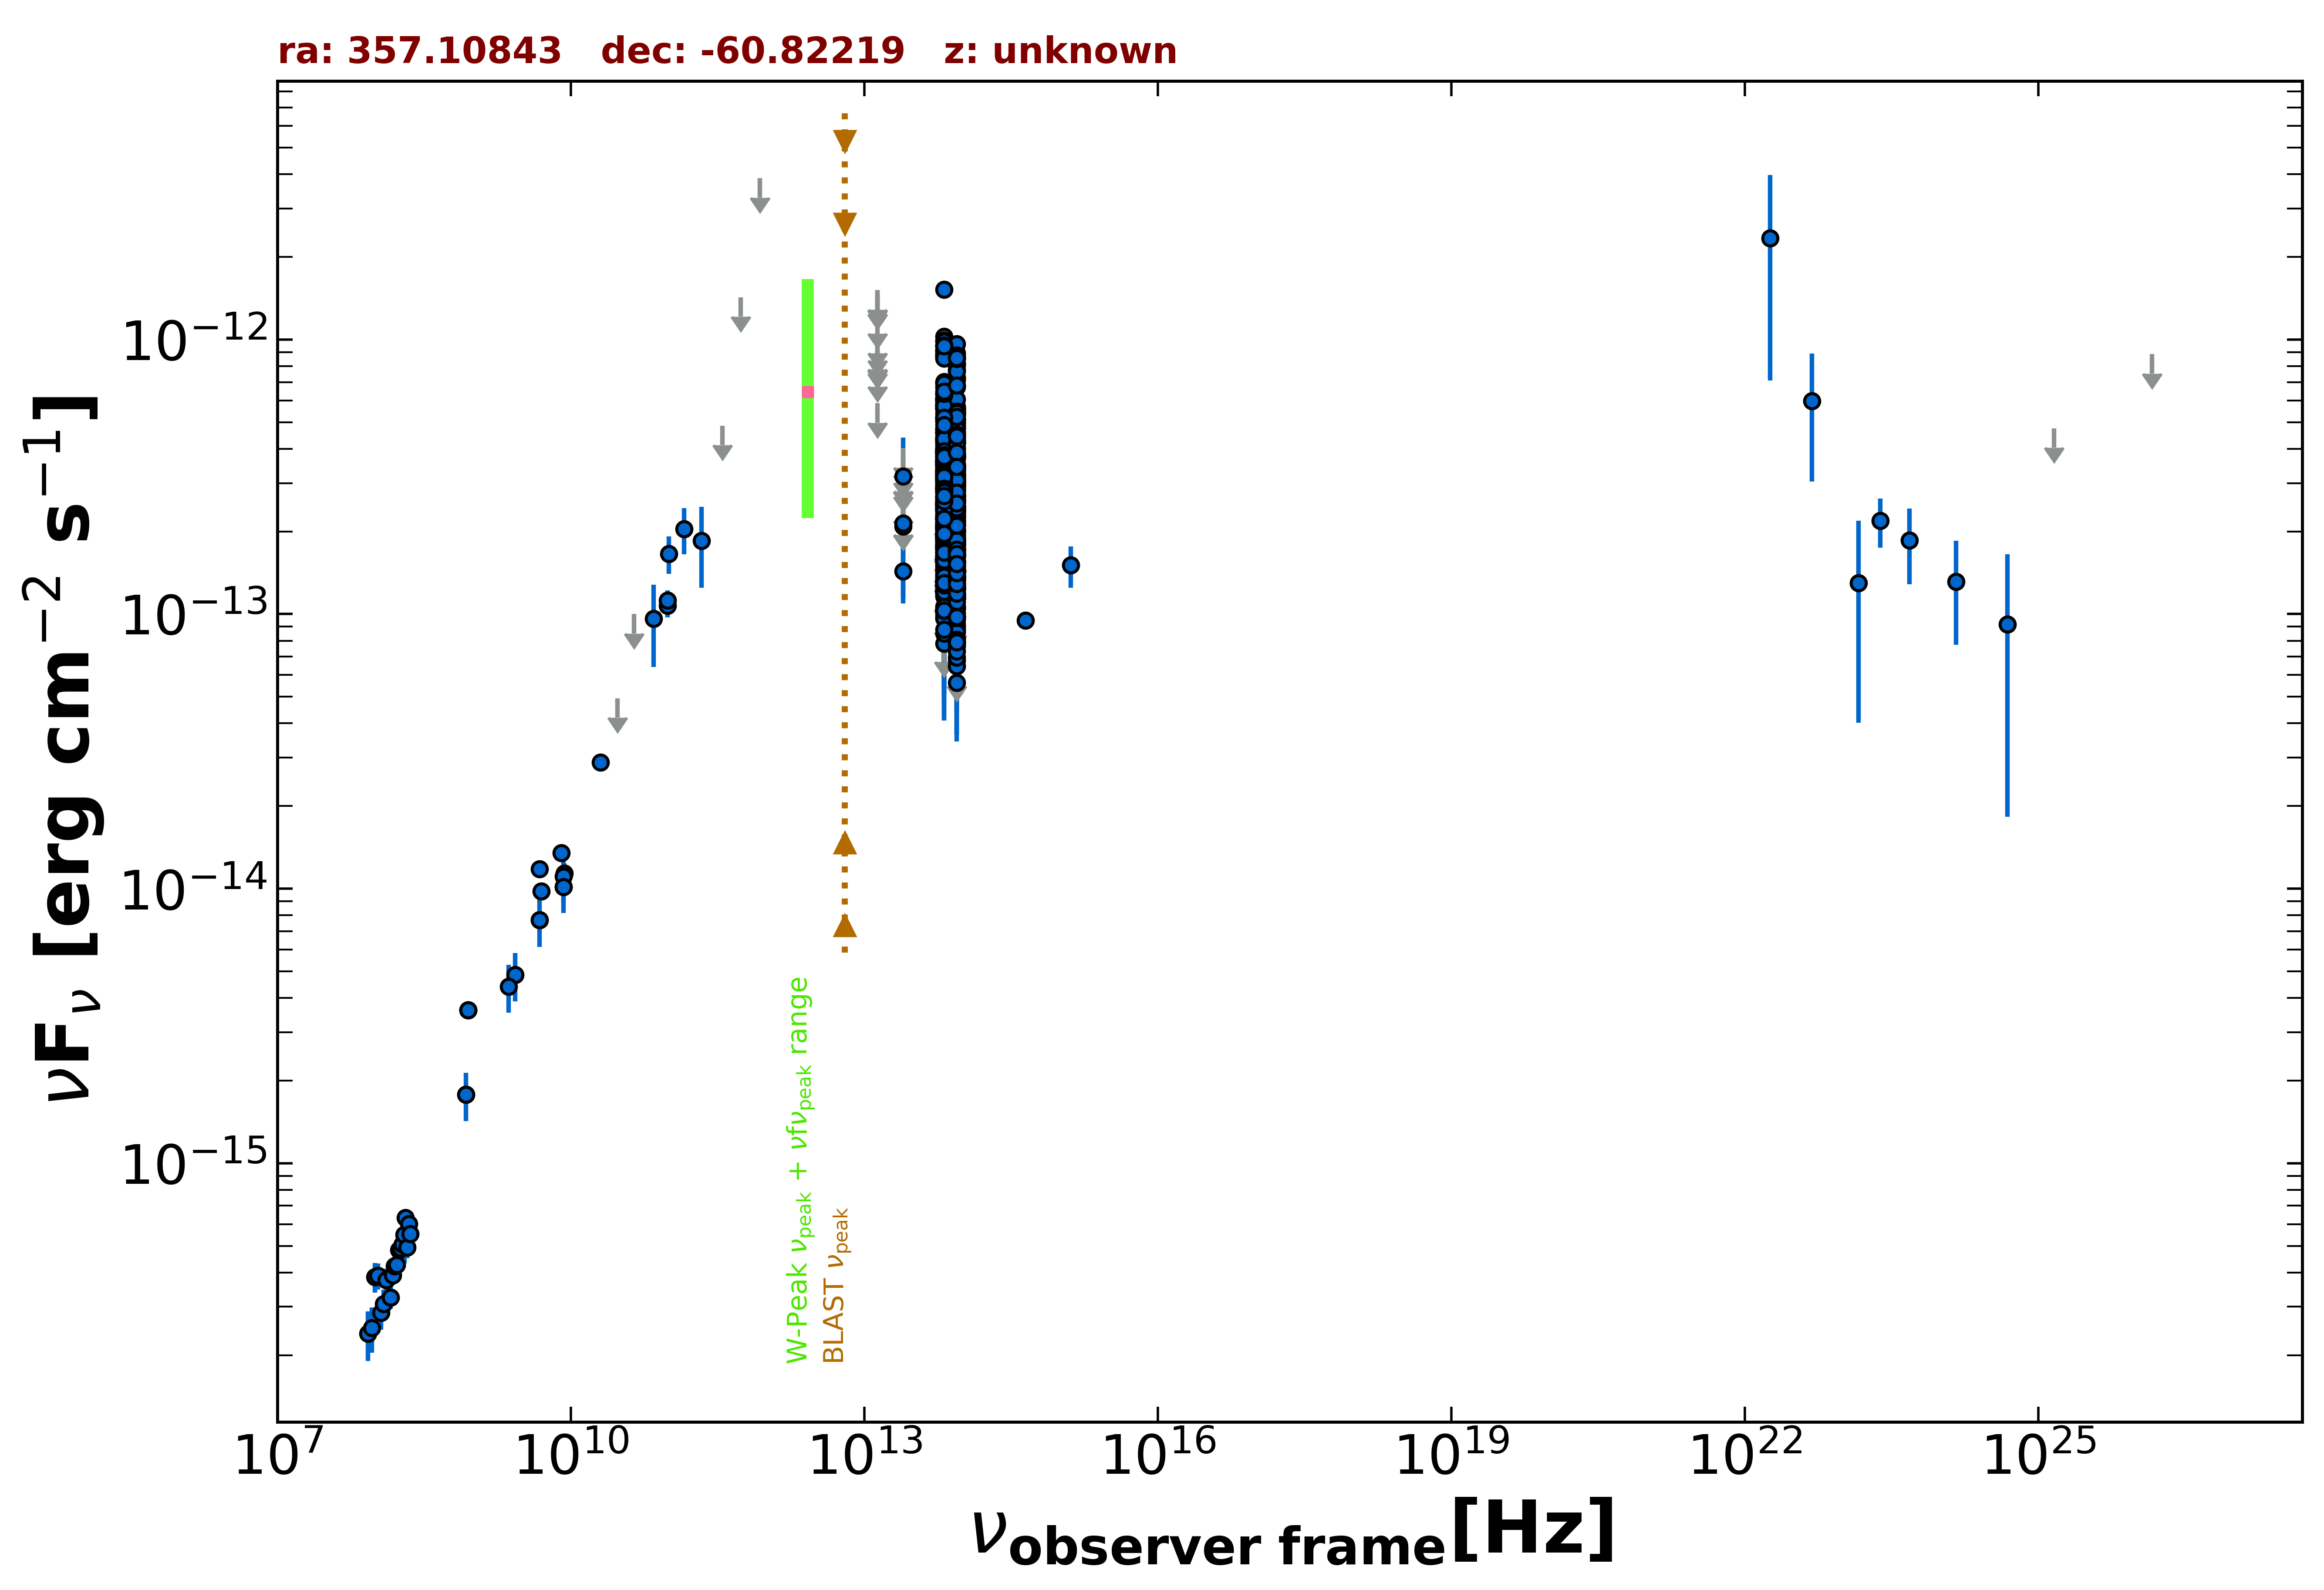

The table this chart was drawn from, first rows:
freq., flux, err_flux, MJD_start, MJD_end, flag, catalog, reference
8.870e+08, 3.614e-15, 2.580e-16, 55000, 55000, , RACS, Hale et al. 2021  PASA  38  e058
8.870e+08, 3.614e-15, 2.580e-16, 55000, 55000, , RACS, Hale et al. 2021  PASA  38  e058
8.870e+08, 3.614e-15, 2.580e-16, 55000, 55000, , RACS, Hale et al. 2021  PASA  38  e058
8.430e+08, 1.781e-15, 5.500e-17, 55000, 55000, , SUMSS, Manch et al. 2003  MNRAS  342  1117
5.000e+09, 9.800e-15, 5.000e-16, 55000, 55000, , AT20G, Murphy et al. 2010  MNRAS  402  2403
8.000e+09, 1.352e-14, 7.200e-16, 55000, 55000, , AT20G, Murphy et al. 2010  MNRAS  402  2403
2.000e+10, 2.880e-14, 1.400e-15, 55000, 55000, , AT20G, Murphy et al. 2010  MNRAS  402  2403
4.800e+09, 7.680e-15, 3.360e-16, 55000, 55000, , ATPMN, McConnell et al. 2012  MNRAS  422  1527
8.600e+09, 1.135e-14, 1.030e-15, 55000, 55000, , ATPMN, McConnell et al. 2012  MNRAS  422  1527
8.400e+09, 1.016e-14, 0.000e+00, 55000, 55000, , CRATES, Healey et al. 2007  ApJS  171  61
4.800e+09, 1.181e-14, 7.200e-16, 55000, 55000, , PMN, Griffith et al. 1993-1996  VizieR  VIII/…
9.744e+10, 1.072e-13, 9.730e-15, 56904, 56904, , ALMA, Bonato et al. 2019  MNRAS  485  1188
9.744e+10, 1.121e-13, 9.750e-15, 56910, 56910, , ALMA, Bonato et al. 2019  MNRAS  485  1188
3.000e+10, 4.938e-14, 0.000e+00, 55000, 55000, UL, PCNT, The Planck Collaboration 2018  A&A  619 …
4.400e+10, 1.000e-13, 0.000e+00, 55000, 55000, UL, PCNT, The Planck Collaboration 2018  A&A  619 …
7.000e+10, 9.607e-14, 3.192e-14, 55000, 55000, , PCNT, The Planck Collaboration 2018  A&A  619 …
1.000e+11, 1.659e-13, 2.580e-14, 55000, 55000, , PCNT, The Planck Collaboration 2018  A&A  619 …
1.430e+11, 2.043e-13, 3.895e-14, 55000, 55000, , PCNT, The Planck Collaboration 2018  A&A  619 …
2.170e+11, 1.853e-13, 6.075e-14, 55000, 55000, , PCNT, The Planck Collaboration 2018  A&A  619 …
3.530e+11, 4.857e-13, 0.000e+00, 55000, 55000, UL, PCNT, The Planck Collaboration 2018  A&A  619 …
5.450e+11, 1.426e-12, 0.000e+00, 55000, 55000, UL, PCNT, The Planck Collaboration 2018  A&A  619 …
8.570e+11, 3.871e-12, 0.000e+00, 55000, 55000, UL, PCNT, The Planck Collaboration 2018  A&A  619 …
8.817e+13, 2.346e-13, 2.100e-15, 55000, 55000, , UNWISE, Schlafly et al. 2019  ApJS  240  30
6.517e+13, 2.587e-13, 3.200e-15, 55000, 55000, , UNWISE, Schlafly et al. 2019  ApJS  240  30
8.817e+13, 1.716e-13, 6.200e-15, 55000, 55000, , WISE, Wright et al. 2010  AJ  140  1868
6.517e+13, 2.064e-13, 8.000e-15, 55000, 55000, , WISE, Wright et al. 2010  AJ  140  1868
2.498e+13, 1.433e-13, 3.385e-14, 55000, 55000, , WISE, Wright et al. 2010  AJ  140  1868
1.363e+13, 5.861e-13, 0.000e+00, 55000, 55000, UL, WISE, Wright et al. 2010  AJ  140  1868
8.817e+13, 2.393e-13, 2.450e-14, 56798, 56798, , NEOWISE, Mainzer et al. 2014  ApJ  792  30
6.517e+13, 2.378e-13, 3.210e-14, 56798, 56798, , NEOWISE, Mainzer et al. 2014  ApJ  792  30
8.817e+13, 4.406e-13, 5.575e-14, 57157, 57157, , NEOWISE, Mainzer et al. 2014  ApJ  792  30
6.517e+13, 2.244e-13, 4.620e-14, 57157, 57157, , NEOWISE, Mainzer et al. 2014  ApJ  792  30
8.817e+13, 1.343e-13, 2.020e-14, 57158, 57158, , NEOWISE, Mainzer et al. 2014  ApJ  792  30
6.517e+13, 1.234e-13, 3.045e-14, 57158, 57158, , NEOWISE, Mainzer et al. 2014  ApJ  792  30
8.817e+13, 1.601e-13, 2.400e-14, 57157, 57157, , NEOWISE, Mainzer et al. 2014  ApJ  792  30
6.517e+13, 1.898e-13, 3.515e-14, 57157, 57157, , NEOWISE, Mainzer et al. 2014  ApJ  792  30
8.817e+13, 1.830e-13, 2.145e-14, 57157, 57157, , NEOWISE, Mainzer et al. 2014  ApJ  792  30
6.517e+13, 2.301e-13, 3.185e-14, 57157, 57157, , NEOWISE, Mainzer et al. 2014  ApJ  792  30
8.817e+13, 1.922e-13, 2.680e-14, 57157, 57157, , NEOWISE, Mainzer et al. 2014  ApJ  792  30
6.517e+13, 2.215e-13, 3.090e-14, 57157, 57157, , NEOWISE, Mainzer et al. 2014  ApJ  792  30
8.817e+13, 1.757e-13, 1.995e-14, 57157, 57157, , NEOWISE, Mainzer et al. 2014  ApJ  792  30
6.517e+13, 2.242e-13, 4.240e-14, 57157, 57157, , NEOWISE, Mainzer et al. 2014  ApJ  792  30
8.817e+13, 1.540e-13, 1.960e-14, 57158, 57158, , NEOWISE, Mainzer et al. 2014  ApJ  792  30
6.517e+13, 2.257e-13, 4.290e-14, 57158, 57158, , NEOWISE, Mainzer et al. 2014  ApJ  792  30
8.817e+13, 1.996e-13, 2.635e-14, 57157, 57157, , NEOWISE, Mainzer et al. 2014  ApJ  792  30
6.517e+13, 2.537e-13, 3.680e-14, 57157, 57157, , NEOWISE, Mainzer et al. 2014  ApJ  792  30
8.817e+13, 1.669e-13, 2.065e-14, 57157, 57157, , NEOWISE, Mainzer et al. 2014  ApJ  792  30
6.517e+13, 1.809e-13, 4.100e-14, 57157, 57157, , NEOWISE, Mainzer et al. 2014  ApJ  792  30
8.817e+13, 1.808e-13, 2.085e-14, 57158, 57158, , NEOWISE, Mainzer et al. 2014  ApJ  792  30
6.517e+13, 1.260e-13, 3.536e-14, 57158, 57158, , NEOWISE, Mainzer et al. 2014  ApJ  792  30
8.817e+13, 2.540e-13, 3.120e-14, 57157, 57157, , NEOWISE, Mainzer et al. 2014  ApJ  792  30
6.517e+13, 2.883e-13, 4.800e-14, 57157, 57157, , NEOWISE, Mainzer et al. 2014  ApJ  792  30
8.817e+13, 1.337e-13, 2.400e-14, 57158, 57158, , NEOWISE, Mainzer et al. 2014  ApJ  792  30
6.517e+13, 1.806e-13, 3.805e-14, 57158, 57158, , NEOWISE, Mainzer et al. 2014  ApJ  792  30
8.817e+13, 2.295e-13, 2.200e-14, 57157, 57157, , NEOWISE, Mainzer et al. 2014  ApJ  792  30
6.517e+13, 2.402e-13, 4.745e-14, 57157, 57157, , NEOWISE, Mainzer et al. 2014  ApJ  792  30
8.817e+13, 1.627e-13, 2.205e-14, 57157, 57157, , NEOWISE, Mainzer et al. 2014  ApJ  792  30
6.517e+13, 2.069e-13, 2.945e-14, 57157, 57157, , NEOWISE, Mainzer et al. 2014  ApJ  792  30
8.817e+13, 1.706e-13, 0.000e+00, 57158, 57158, UL, NEOWISE, Mainzer et al. 2014  ApJ  792  30
6.517e+13, 1.757e-13, 4.815e-14, 57158, 57158, , NEOWISE, Mainzer et al. 2014  ApJ  792  30
... 747 more rows
